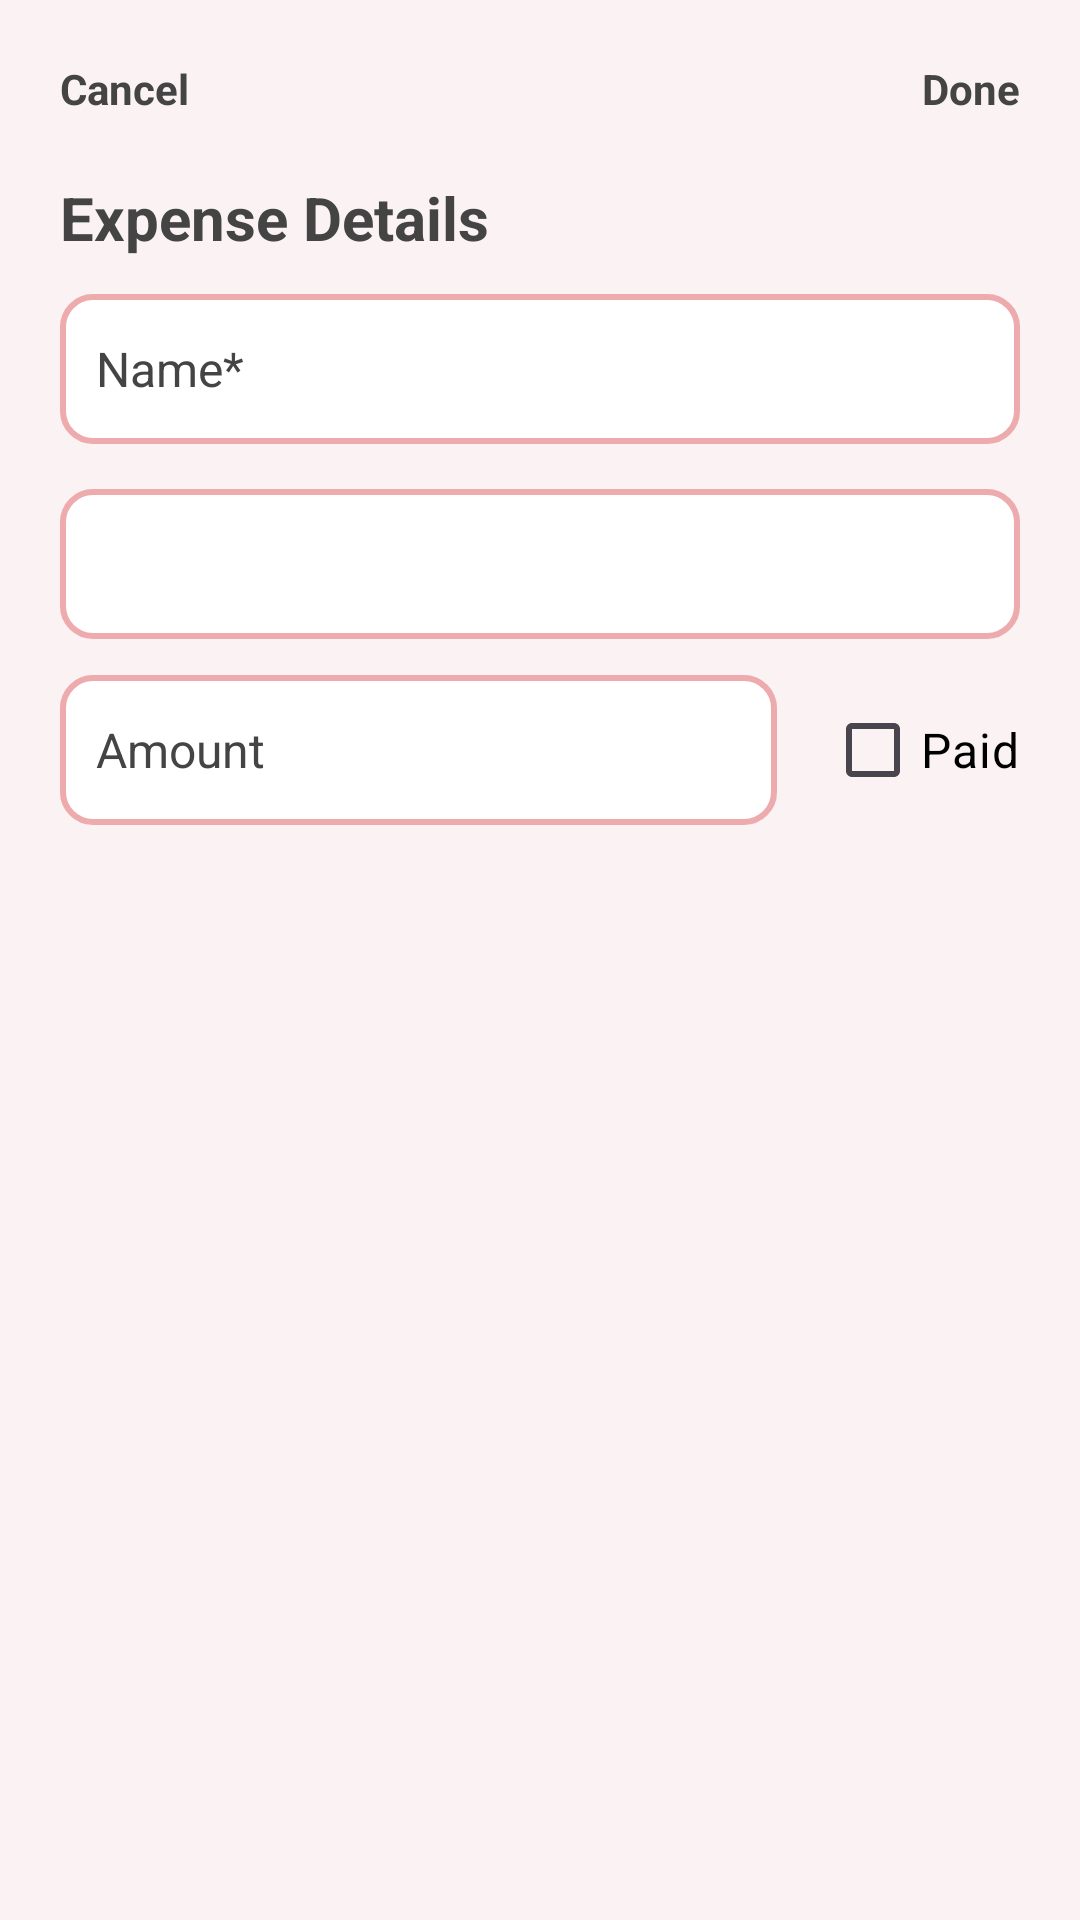

Write the Android layout XML for this screen, with the resource values it uses.
<!-- AndroidManifest.xml: application theme Theme.PlannerWedding -->
<!-- res/layout/fragment_budget__dialog.xml -->
<?xml version="1.0" encoding="utf-8"?>
<FrameLayout xmlns:android="http://schemas.android.com/apk/res/android"
    xmlns:app="http://schemas.android.com/apk/res-auto"
    xmlns:tools="http://schemas.android.com/tools"
    android:layout_width="match_parent"
    android:layout_height="match_parent"
    android:background="#FAF2F3"
    tools:context=".BudgetDialogFragment">


    <RelativeLayout
        android:layout_width="match_parent"
        android:layout_height="match_parent"
        android:padding="20dp">

        
        <TextView
            android:id="@+id/budgetcancelButton"
            android:layout_width="wrap_content"
            android:layout_height="wrap_content"
            android:text="Cancel"
            android:textSize="14sp"
            android:textColor="@color/grey"
            android:textStyle="bold"
            android:clickable="true"
            android:focusable="true"
            android:layout_alignParentStart="true"
            android:layout_alignParentTop="true"/>

        
        <TextView
            android:id="@+id/budgetdoneButton"
            android:layout_width="wrap_content"
            android:layout_height="wrap_content"
            android:text="Done"
            android:textSize="14sp"
            android:textColor="@color/grey"
            android:textStyle="bold"
            android:clickable="true"
            android:focusable="true"
            android:layout_alignParentEnd="true"
            android:layout_alignParentTop="true"/>

        
        <TextView
            android:id="@+id/expenseTitle"
            android:layout_width="wrap_content"
            android:layout_height="wrap_content"
            android:text="Expense Details"
            android:textSize="20sp"
            android:textStyle="bold"
            android:textColor="@color/grey"
            android:layout_below="@id/budgetcancelButton"
            android:layout_marginTop="20dp"
            android:layout_alignParentStart="true"/>

        
        <EditText
            android:id="@+id/expenseName"
            android:layout_width="match_parent"
            android:layout_height="50dp"
            android:background="@drawable/input_border"
            android:hint="Name*"
            android:padding="12dp"
            android:textSize="16sp"
            android:textColor="@color/grey"
            android:textColorHint="@color/grey"
            android:layout_below="@id/expenseTitle"
            android:layout_marginTop="12dp"/>

        
        <Spinner
            android:id="@+id/categorySpinner"
            android:layout_width="match_parent"
            android:layout_height="50dp"
            android:background="@drawable/input_border"
            android:padding="12dp"
            android:textSize="16sp"
            android:textColor="@color/grey"
            android:layout_below="@id/expenseName"
            android:layout_marginTop="15dp"/>

        
        <LinearLayout
            android:id="@+id/linearLayout3"
            android:layout_width="match_parent"
            android:layout_height="wrap_content"
            android:layout_below="@id/categorySpinner"
            android:layout_marginTop="12dp"
            android:gravity="center_vertical"
            android:orientation="horizontal">

            
            <EditText
                android:id="@+id/expenseAmount"
                android:layout_width="0dp"
                android:layout_height="50dp"
                android:layout_marginEnd="16dp"
                android:layout_weight="1"
                android:background="@drawable/input_border"
                android:hint="Amount"
                android:textColor="@color/grey"
                android:inputType="numberDecimal"
                android:padding="12dp"
                android:textColorHint="@color/grey"
                android:textSize="16sp" />

            
            <CheckBox
                android:id="@+id/paidCheckbox"
                android:layout_width="wrap_content"
                android:layout_height="wrap_content"
                android:text="Paid"
                android:buttonTint="#EDABAD"
                android:textColor="#000"
                android:textSize="16sp" />
        </LinearLayout>
    </RelativeLayout>

</FrameLayout>
<!-- resources referenced by this layout -->
<resources>
  <color name="grey">#444444</color>
  <!-- drawable input_border (drawable) -->
  <shape xmlns:android="http://schemas.android.com/apk/res/android"
      android:shape="rectangle">
  
      <solid android:color="@android:color/white"/>
      <stroke android:width="2dp" android:color="#EDABAD"/>
      <corners android:radius="10dp"/>
  </shape>
  <style name="Theme.PlannerWedding" parent="Base.Theme.PlannerWedding" />
  <style name="Base.Theme.PlannerWedding" parent="Theme.Material3.DayNight.NoActionBar">
          
          
      </style>
</resources>
